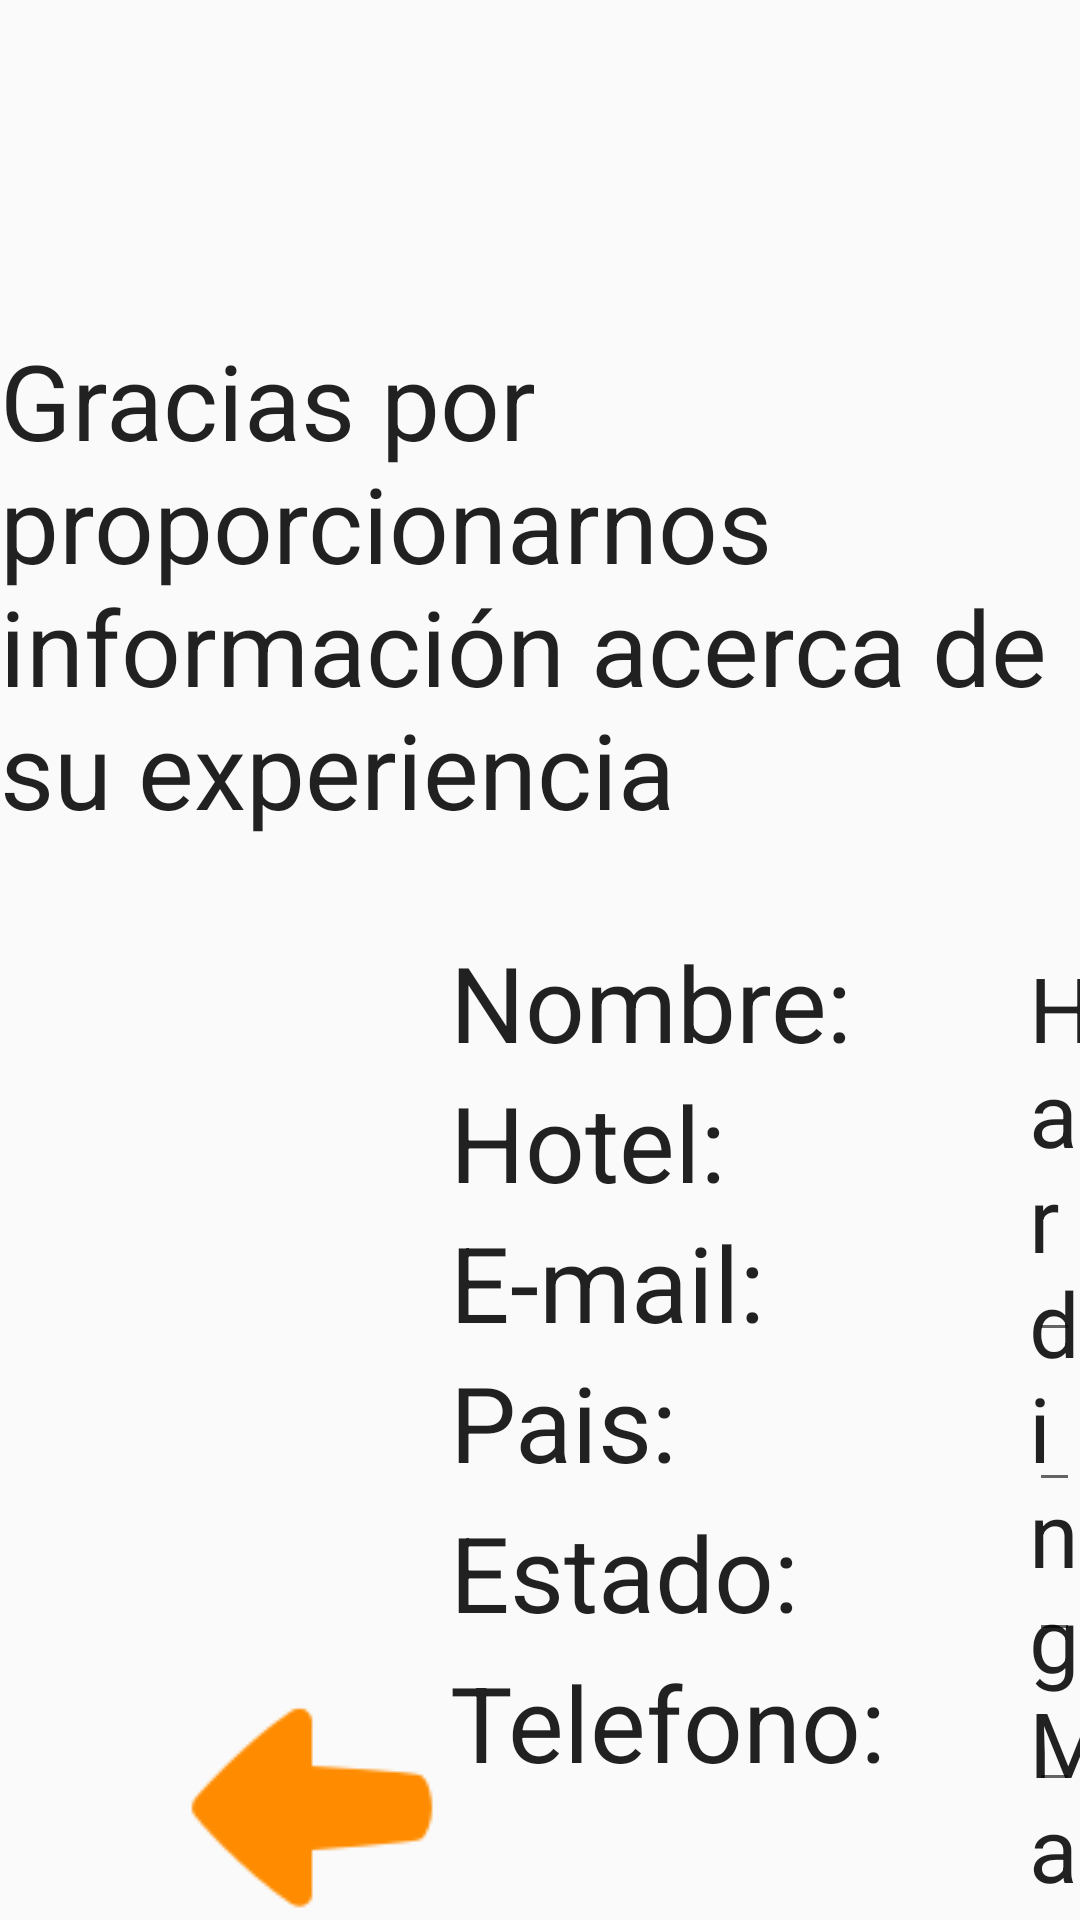

Reconstruct the res/layout file that produces this screen, plus the resources it refers to.
<!-- AndroidManifest.xml: application theme AppTheme -->
<!-- res/layout/fragment_inicio.xml -->
<FrameLayout xmlns:android="http://schemas.android.com/apk/res/android"
    xmlns:tools="http://schemas.android.com/tools"
    android:layout_width="match_parent"
    android:layout_height="match_parent"
    android:descendantFocusability="beforeDescendants"
    android:focusableInTouchMode="true"
    tools:context="com.example.mobilesdblack.ejemplo2.Inicio">

    

    <RelativeLayout
        android:layout_width="match_parent"
        android:layout_height="730dp"
        android:layout_gravity="right|center_vertical">

        <TextView
            android:id="@+id/txtmensaje"
            android:layout_width="wrap_content"
            android:layout_height="wrap_content"
            android:layout_alignParentTop="true"
            android:layout_centerHorizontal="true"
            android:layout_marginTop="155dp"
            android:text="Gracias por proporcionarnos información acerca de su experiencia"
            android:textAppearance="?android:attr/textAppearanceLarge"
            android:textSize="35dp" />

        <TextView
            android:id="@+id/textView10"
            android:layout_width="wrap_content"
            android:layout_height="wrap_content"
            android:layout_alignLeft="@+id/textView11"
            android:layout_alignStart="@+id/textView11"
            android:layout_below="@+id/txtmensaje"
            android:layout_marginTop="31dp"
            android:text="Nombre:"
            android:textAppearance="?android:attr/textAppearanceLarge"
            android:textSize="35dp" />

        <TextView
            android:id="@+id/textView11"
            android:layout_width="wrap_content"
            android:layout_height="wrap_content"
            android:layout_alignLeft="@+id/lblest"
            android:layout_alignStart="@+id/lblest"
            android:layout_below="@+id/textView10"
            android:text="Hotel:"
            android:textAppearance="?android:attr/textAppearanceLarge"
            android:textSize="35dp" />

        <TextView
            android:id="@+id/lblest"
            android:layout_width="wrap_content"
            android:layout_height="wrap_content"
            android:layout_alignLeft="@+id/lblpais"
            android:layout_alignStart="@+id/lblpais"
            android:layout_below="@+id/txtpais"
            android:text="Estado:"
            android:textAppearance="?android:attr/textAppearanceLarge"
            android:textSize="35dp" />

        <TextView
            android:id="@+id/lbltel"
            android:layout_width="wrap_content"
            android:layout_height="wrap_content"
            android:layout_alignLeft="@+id/lblpais"
            android:layout_alignStart="@+id/lblpais"
            android:layout_alignTop="@+id/txttelefono"
            android:text="Telefono:"
            android:textAppearance="?android:attr/textAppearanceLarge"
            android:textSize="35dp" />

        <EditText
            android:id="@+id/txtestado"
            android:layout_width="400dp"
            android:layout_height="50dp"
            android:layout_alignLeft="@+id/txtpais"
            android:layout_alignStart="@+id/txtpais"
            android:layout_below="@+id/txtpais"
            android:layout_gravity="center"
            android:inputType="textPersonName"
            android:maxLines="1"
            android:textSize="25dp" />

        <TextView
            android:id="@+id/lblpais"
            android:layout_width="wrap_content"
            android:layout_height="wrap_content"
            android:layout_alignLeft="@+id/textView9"
            android:layout_alignStart="@+id/textView9"
            android:layout_below="@+id/textView9"
            android:text="Pais:"
            android:textAppearance="?android:attr/textAppearanceLarge"
            android:textSize="35dp" />

        <EditText
            android:id="@+id/txttelefono"
            android:layout_width="400dp"
            android:layout_height="50dp"
            android:layout_alignLeft="@+id/txtestado"
            android:layout_alignStart="@+id/txtestado"
            android:layout_below="@+id/txtestado"
            android:layout_gravity="center"
            android:inputType="textPersonName|phone"
            android:maxLines="1"
            android:textSize="25dp" />

        <TextView
            android:id="@+id/textView9"
            android:layout_width="wrap_content"
            android:layout_height="wrap_content"
            android:layout_below="@+id/textView11"
            android:layout_marginEnd="88dp"
            android:layout_marginRight="88dp"
            android:layout_toLeftOf="@+id/txtHotelE"
            android:layout_toStartOf="@+id/txtHotelE"
            android:text="E-mail:"
            android:textAppearance="?android:attr/textAppearanceLarge"
            android:textSize="35dp" />

        <EditText
            android:id="@+id/txtpais"
            android:layout_width="400dp"
            android:layout_height="50dp"
            android:layout_below="@+id/txt_email"
            android:layout_gravity="center"
            android:layout_toEndOf="@+id/textView9"
            android:layout_toRightOf="@+id/textView9"
            android:inputType="textPersonName"
            android:maxLines="1"
            android:textSize="25dp" />

        <TextView
            android:id="@+id/txtNombreE"
            android:layout_width="600dp"
            android:layout_height="wrap_content"
            android:layout_alignBaseline="@+id/textView10"
            android:layout_alignBottom="@+id/textView10"
            android:layout_alignLeft="@+id/txtmensaje"
            android:layout_alignStart="@+id/txtmensaje"
            android:layout_marginLeft="343dp"
            android:layout_marginStart="343dp"
            android:text="Harding Malcolm"
            android:textAppearance="?android:attr/textAppearanceLarge"
            android:textSize="30sp" />

        <TextView
            android:id="@+id/txtHotelE"
            android:layout_width="wrap_content"
            android:layout_height="wrap_content"
            android:layout_alignLeft="@+id/txtNombreE"
            android:layout_alignStart="@+id/txtNombreE"
            android:layout_below="@+id/txtNombreE"
            android:text="THE ROYAL"
            android:textAppearance="?android:attr/textAppearanceLarge"
            android:textSize="26dp" />

        <EditText
            android:id="@+id/txt_email"
            android:layout_width="600dp"
            android:layout_height="50dp"
            android:layout_alignBottom="@+id/textView9"
            android:layout_gravity="center"
            android:layout_toRightOf="@+id/textView9"
            android:inputType="textPersonName"
            android:maxLines="1"
            android:textSize="25dp" />

        <Button
            android:id="@+id/btn_next"
            android:layout_width="wrap_content"
            android:layout_height="wrap_content"
            android:layout_below="@+id/lblest"
            android:layout_marginLeft="50dp"
            android:layout_marginStart="50dp"
            android:layout_toEndOf="@+id/txt_email"
            android:layout_toRightOf="@+id/txt_email"
            android:background="@drawable/right" />

        <Button
            android:id="@+id/btn_back"
            android:layout_width="wrap_content"
            android:layout_height="wrap_content"
            android:layout_alignParentLeft="true"
            android:layout_alignParentStart="true"
            android:layout_alignTop="@+id/lbltel"
            android:layout_marginLeft="52dp"
            android:layout_marginStart="52dp"
            android:background="@drawable/left" />

    </RelativeLayout>

</FrameLayout>
<!-- resources referenced by this layout -->
<resources>
  <!-- drawable left: png bitmap (drawable, 1799 bytes) -->
  <!-- drawable right: png bitmap (drawable, 1757 bytes) -->
  <style name="AppTheme" parent="Theme.AppCompat.Light.NoActionBar">
          
          <item name="colorPrimary">@color/colorPrimary</item>
          <item name="colorPrimaryDark">@color/colorPrimaryDark</item>
          <item name="colorAccent">@color/colorAccent</item>
      </style>
  <color name="colorPrimary">#ee7d00</color>
  <color name="colorPrimaryDark">#ee7d00</color>
  <color name="colorAccent">#ffffff</color>
</resources>
